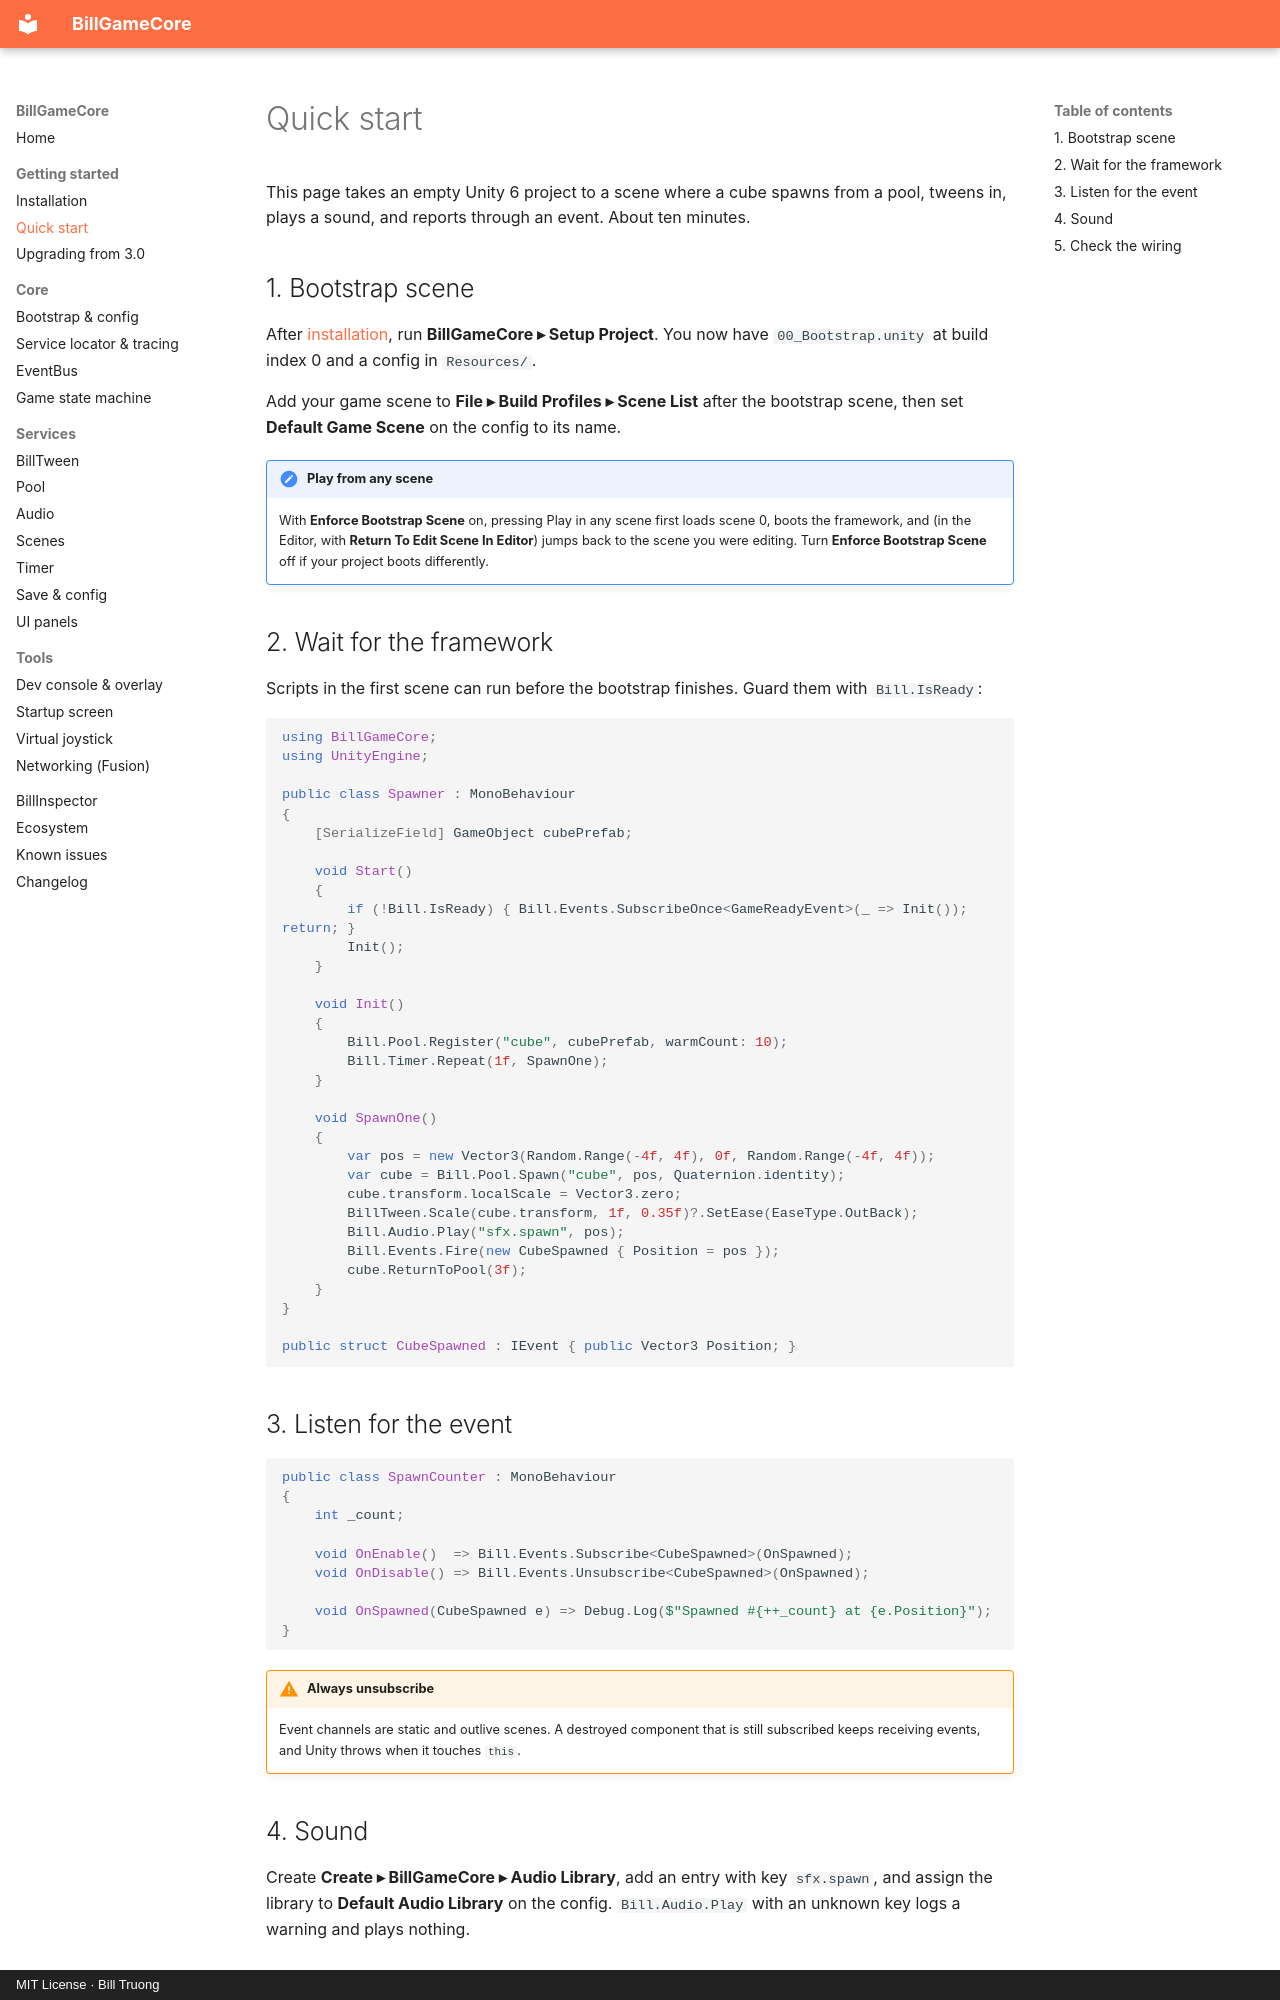

repository: billtruong003/BillGameCore · page: getting-started/quick-start/index.html · generator: mkdocs · copyright: MIT License · Bill Truong

# Quick start

This page takes an empty Unity 6 project to a scene where a cube spawns from a pool, tweens in, plays a
sound, and reports through an event. About ten minutes.

## 1. Bootstrap scene

After [installation](installation.md), run **BillGameCore ▸ Setup Project**. You now have
`00_Bootstrap.unity` at build index 0 and a config in `Resources/`.

Add your game scene to **File ▸ Build Profiles ▸ Scene List** after the bootstrap scene, then set
**Default Game Scene** on the config to its name.

!!! note "Play from any scene"
    With **Enforce Bootstrap Scene** on, pressing Play in any scene first loads scene 0, boots the
    framework, and (in the Editor, with **Return To Edit Scene In Editor**) jumps back to the scene you
    were editing. Turn **Enforce Bootstrap Scene** off if your project boots differently.

## 2. Wait for the framework

Scripts in the first scene can run before the bootstrap finishes. Guard them with `Bill.IsReady`:

```csharp
using BillGameCore;
using UnityEngine;

public class Spawner : MonoBehaviour
{
    [SerializeField] GameObject cubePrefab;

    void Start()
    {
        if (!Bill.IsReady) { Bill.Events.SubscribeOnce<GameReadyEvent>(_ => Init()); return; }
        Init();
    }

    void Init()
    {
        Bill.Pool.Register("cube", cubePrefab, warmCount: 10);
        Bill.Timer.Repeat(1f, SpawnOne);
    }

    void SpawnOne()
    {
        var pos = new Vector3(Random.Range(-4f, 4f), 0f, Random.Range(-4f, 4f));
        var cube = Bill.Pool.Spawn("cube", pos, Quaternion.identity);
        cube.transform.localScale = Vector3.zero;
        BillTween.Scale(cube.transform, 1f, 0.35f)?.SetEase(EaseType.OutBack);
        Bill.Audio.Play("sfx.spawn", pos);
        Bill.Events.Fire(new CubeSpawned { Position = pos });
        cube.ReturnToPool(3f);
    }
}

public struct CubeSpawned : IEvent { public Vector3 Position; }
```

## 3. Listen for the event

```csharp
public class SpawnCounter : MonoBehaviour
{
    int _count;

    void OnEnable()  => Bill.Events.Subscribe<CubeSpawned>(OnSpawned);
    void OnDisable() => Bill.Events.Unsubscribe<CubeSpawned>(OnSpawned);

    void OnSpawned(CubeSpawned e) => Debug.Log($"Spawned #{++_count} at {e.Position}");
}
```

!!! warning "Always unsubscribe"
    Event channels are static and outlive scenes. A destroyed component that is still subscribed
    keeps receiving events, and Unity throws when it touches `this`.
